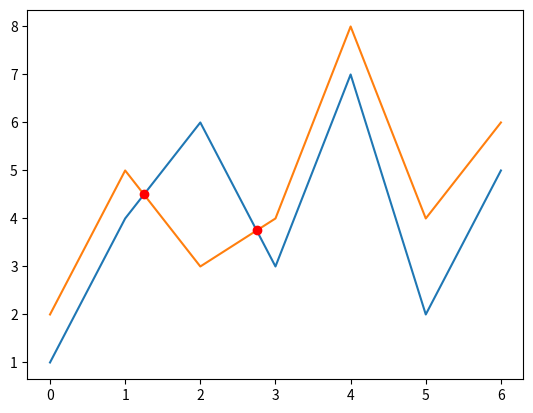

Write the Python code that produced this figure.
import matplotlib as mpt 
import matplotlib.pyplot as plt 
import numpy as np


jeu1 = [1,4,6,3,7,2,5]

jeu2 = [2,5,3,4,8,4,6]

point_intersection = [[],[]]

def comparaison_point():
    if jeu1[0] < jeu2[0]:
        courbe_inf = 1
    elif jeu1[0]> jeu2[0]:
        courbe_inf = 2
    else:
        courbe_inf=0
    
    for i in range(len(jeu1)-2):
        if jeu1[i+1] < jeu2[i+1]:
            if courbe_inf == 2:
                intersection(jeu1[i], jeu2[i], jeu1[i+1], jeu2[i+1],i)
                courbe_inf = 1
            if courbe_inf == 0:
                courbe_inf = 1
        elif jeu1[i+1] == jeu2[i+1]:
            point_intersection[0].append(i+1)
            point_intersection[1].append(jeu1[i+1])
            courbe_inf == 0
        else : 
            if courbe_inf == 1:
                intersection(jeu1[i], jeu2[i], jeu1[i+1], jeu2[i+1],i)
                courbe_inf = 2
            if courbe_inf == 0:
                courbe_inf = 2
    


def intersection(y1n, y2n, y1n1, y2n1,x):
    #Recherche des fonction affines
    a1 = (y1n1-y1n)/(x+1-x)
    a2 = (y2n1-y2n)/(x+1-x)
    b1 = y1n - a1 * x
    b2 = y2n - a2 * x
    #Recherche du point d'intersection
    x_int = (b2-b1)/(a1-a2)
    y_int = (a1*b2-b1*a2)/(a1-a2)
    point_intersection[0].append(x_int)
    point_intersection[1].append(y_int)

comparaison_point()
print(point_intersection)

plt.plot(jeu1)
plt.plot(jeu2)
plt.plot(point_intersection[0],point_intersection[1], 'ro')

plt.show()